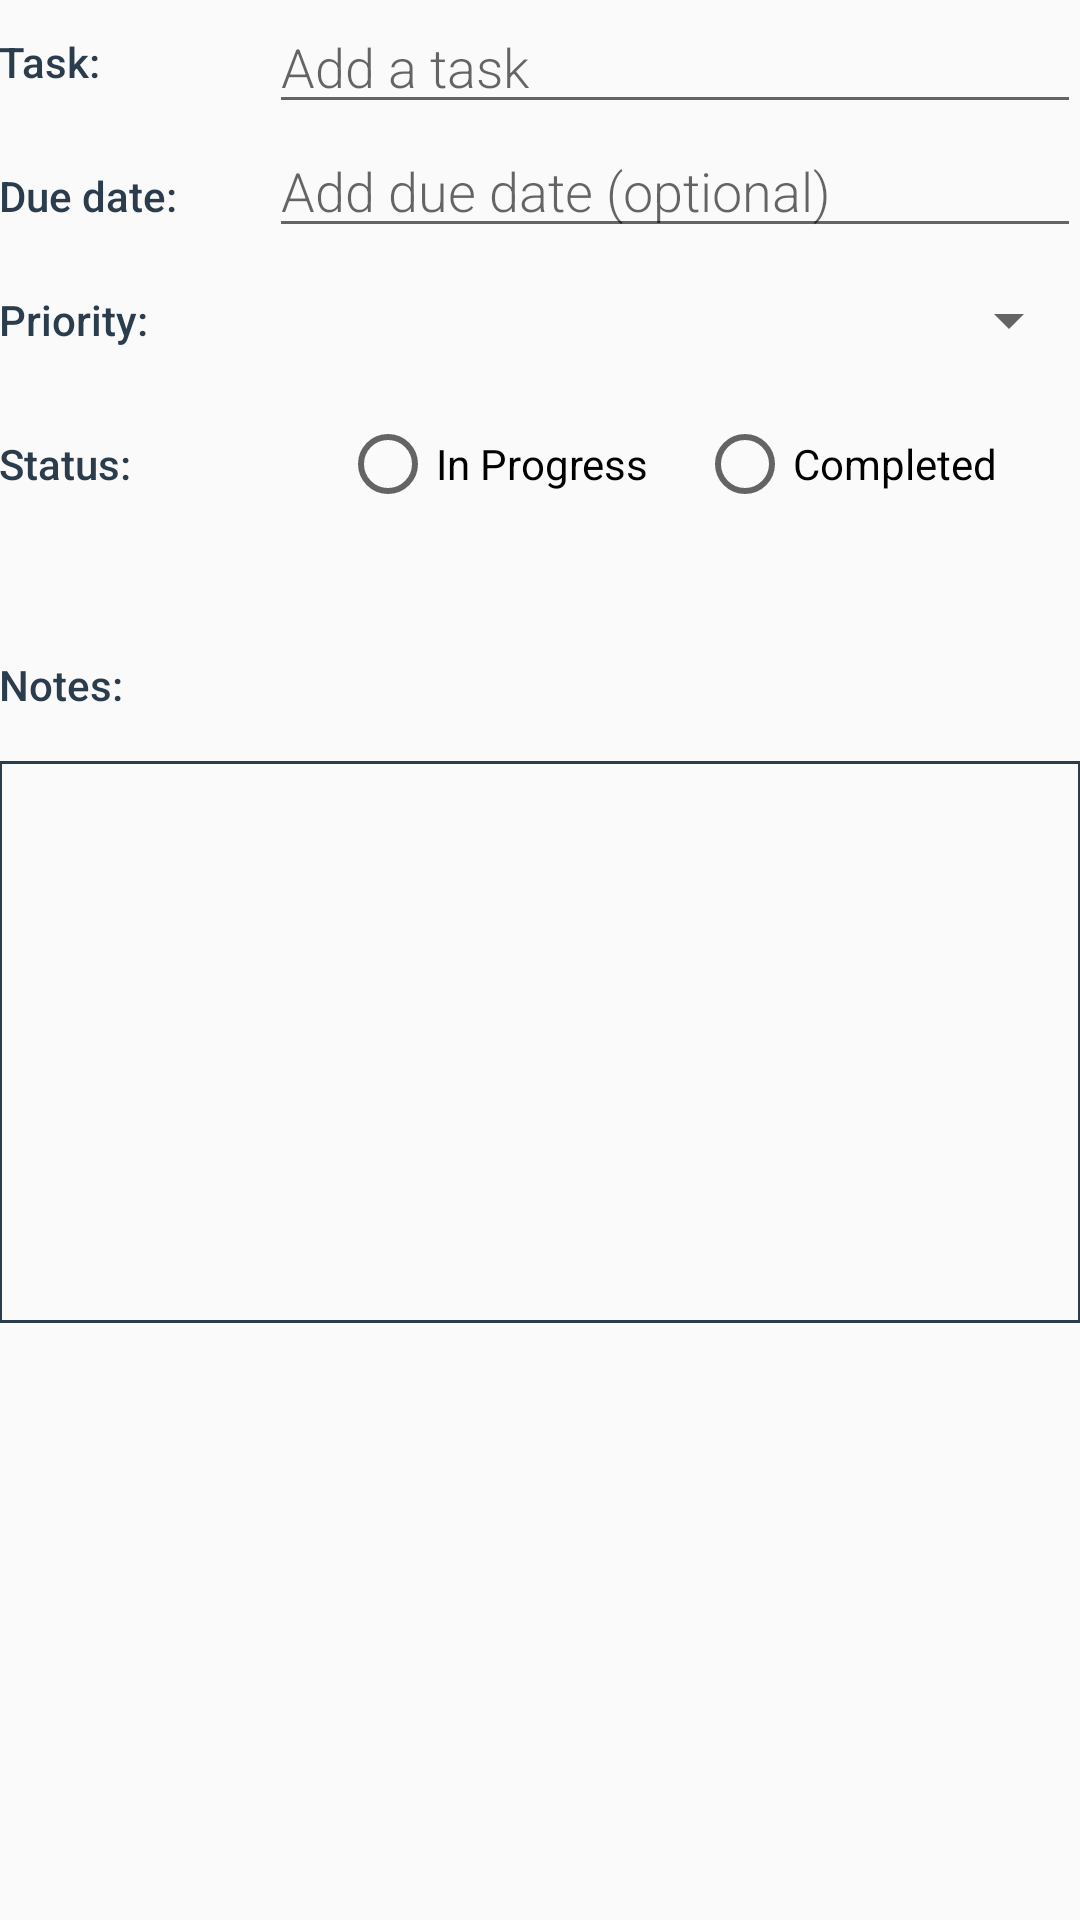

The Android layout XML behind this screen, and the referenced resources:
<!-- AndroidManifest.xml: application theme AppTheme -->
<!-- res/layout/activity_editor.xml -->
<?xml version="1.0" encoding="utf-8"?>
<LinearLayout xmlns:android="http://schemas.android.com/apk/res/android"
    xmlns:tools="http://schemas.android.com/tools"
    android:layout_width="match_parent"
    android:layout_height="match_parent"
    android:orientation="vertical"
    android:padding="@dimen/activity_margin"
    tools:context=".EditorActivity"
    android:descendantFocusability="beforeDescendants"
    android:focusableInTouchMode="true"
    >

    <ScrollView
        android:layout_width="match_parent"
        android:layout_height="wrap_content">

        <LinearLayout
            android:layout_width="match_parent"
            android:layout_height="wrap_content"
            android:orientation="vertical">

            
            <LinearLayout
                android:layout_width="match_parent"
                android:layout_height="wrap_content"
                android:orientation="horizontal">

                <TextView
                    style="@style/CategoryStyle"
                    android:layout_gravity="center_vertical"
                    android:text="@string/category_task" />

                <EditText
                    android:id="@+id/edit_task_name"
                    style="@style/EditorFieldStyle"
                    android:layout_width="0dp"
                    android:layout_weight="3"
                    android:hint="@string/hint_add_task"
                    android:inputType="textCapSentences"
                    />

            </LinearLayout>

            
            <LinearLayout
                android:layout_width="match_parent"
                android:layout_height="wrap_content"
                android:layout_gravity="center_vertical"
                android:orientation="horizontal">

                <TextView
                    style="@style/CategoryStyle"
                    android:text="@string/category_due_date" />

                <EditText
                    android:id="@+id/edit_due_date"
                    style="@style/EditorFieldStyle"
                    android:layout_width="0dp"
                    android:layout_weight="3"
                    android:hint="@string/hint_add_due_date"
                    android:inputType="textCapSentences" />

            </LinearLayout>


            
            <LinearLayout
                android:layout_width="match_parent"
                android:layout_height="wrap_content"
                android:orientation="horizontal">

                
                <TextView
                    style="@style/CategoryStyle"
                    android:layout_gravity="center_vertical"
                    android:text="@string/category_priority" />


                
                <Spinner
                    android:id="@+id/spinner_priority"
                    android:layout_width="wrap_content"
                    android:layout_height="48dp"
                    android:layout_gravity="center"
                    android:layout_weight="1"
                    android:paddingRight="8dp"
                    android:spinnerMode="dropdown" />


            </LinearLayout>

            
            <LinearLayout
                android:layout_width="match_parent"
                android:layout_height="wrap_content"
                android:orientation="horizontal">

                <TextView
                    style="@style/CategoryStyle"
                    android:layout_gravity="center_vertical"
                    android:text="@string/category_status" />

                <LinearLayout
                    android:layout_width="0dp"
                    android:layout_height="wrap_content"
                    android:layout_margin="8dp"
                    android:layout_weight="3"
                    android:gravity="center"
                    android:orientation="horizontal">

                    <RadioGroup
                        android:id="@+id/radio_group"
                        android:layout_width="wrap_content"
                        android:layout_height="wrap_content"
                        android:orientation="horizontal">

                        <RadioButton
                            android:id="@+id/radio_in_progress"
                            android:layout_width="wrap_content"
                            android:layout_height="wrap_content"
                            android:text="@string/button_in_progress" />

                        <RadioButton
                            android:id="@+id/radio_completed"
                            android:layout_width="wrap_content"
                            android:layout_height="wrap_content"
                            android:layout_marginStart="16dp"
                            android:text="@string/button_completed" />

                    </RadioGroup>

                </LinearLayout>

            </LinearLayout>

            
            <LinearLayout
                android:layout_width="match_parent"
                android:layout_height="wrap_content"
                android:layout_marginTop="32dp"
                android:orientation="vertical">

                
                <TextView
                    style="@style/CategoryStyle"
                    android:layout_width="match_parent"
                    android:layout_marginTop="8dp"
                    android:gravity="center_vertical"
                    android:text="@string/category_notes" />


                
                <EditText
                    android:id="@+id/edit_notes"
                    android:layout_width="match_parent"
                    android:layout_height="wrap_content"
                    android:layout_marginTop="16dp"
                    android:background="@drawable/edit_text_background"
                    android:gravity="top|left"
                    android:inputType="textMultiLine|textCapSentences"
                    android:lines="8"
                    android:padding="8dp"
                    android:scrollHorizontally="false"
                    android:scrollbars="vertical" />


            </LinearLayout>
        </LinearLayout>

    </ScrollView>


</LinearLayout>
<!-- resources referenced by this layout -->
<resources>
  <!-- drawable edit_text_background (drawable) -->
  <?xml version="1.0" encoding="utf-8"?>
  <shape xmlns:android="http://schemas.android.com/apk/res/android">
      <stroke
          android:width="1dp"
          android:color="@color/borderColor" />
  </shape>
  <string name="button_completed">Completed</string>
  <string name="button_in_progress">In Progress</string>
  <string name="category_due_date">Due date:</string>
  <string name="category_notes">Notes:</string>
  <string name="category_priority">Priority:</string>
  <string name="category_status">Status:</string>
  <string name="category_task">Task:</string>
  <string name="hint_add_due_date">Add due date (optional)</string>
  <string name="hint_add_task">Add a task</string>
  <style name="CategoryStyle">
          <item name="android:layout_height">wrap_content</item>
          <item name="android:layout_width">0dp</item>
          <item name="android:layout_weight">1</item>
          <item name="android:textColor">@color/colorAccent</item>
          <item name="android:fontFamily">sans-serif-medium</item>
          <item name="android:textAppearance">?android:textAppearanceSmall</item>
      </style>
  <style name="EditorFieldStyle">
          <item name="android:layout_height">wrap_content</item>
          <item name="android:layout_width">match_parent</item>
          <item name="android:fontFamily">sans-serif-light</item>
          <item name="android:textAppearance">?android:textAppearanceMedium</item>
      </style>
  <style name="AppTheme" parent="Theme.AppCompat.Light.DarkActionBar">
          
          <item name="colorPrimary">@color/colorPrimary</item>
          <item name="colorPrimaryDark">@color/colorPrimaryDark</item>
          <item name="colorAccent">@color/colorAccent</item>
      </style>
  <color name="borderColor">#2B3D4D</color>
  <color name="colorAccent">#2B3D4D</color>
  <color name="colorPrimary">#3F51B5</color>
  <color name="colorPrimaryDark">#303F9F</color>
</resources>
